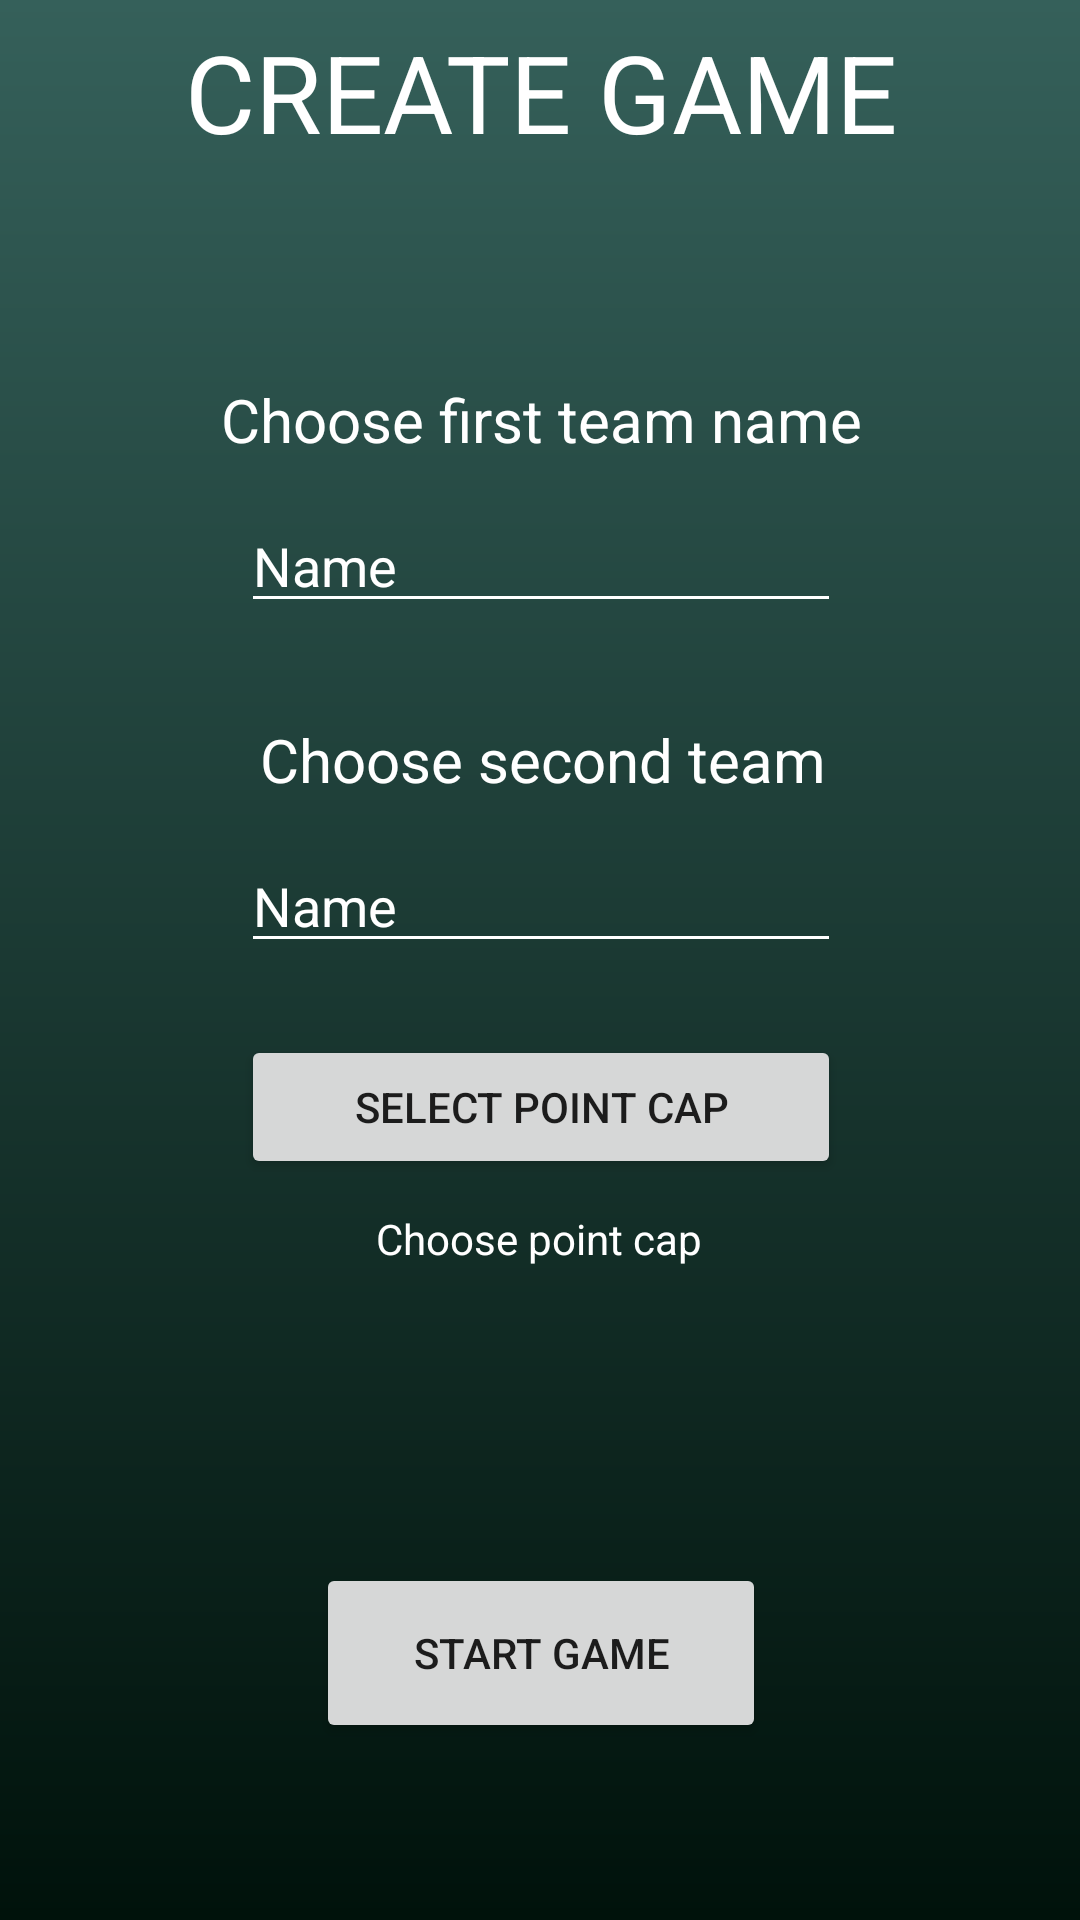

Write the Android layout XML for this screen, with the resource values it uses.
<!-- AndroidManifest.xml: application theme Theme.MyGuessApp -->
<!-- res/layout/activity_create_game.xml -->
<?xml version="1.0" encoding="utf-8"?>
<androidx.constraintlayout.widget.ConstraintLayout xmlns:android="http://schemas.android.com/apk/res/android"
    xmlns:app="http://schemas.android.com/apk/res-auto"
    xmlns:tools="http://schemas.android.com/tools"
    android:background="@drawable/gradient_background"
    android:layout_width="match_parent"
    android:layout_height="match_parent"
    tools:context=".CreateGameActivity">

    <androidx.constraintlayout.widget.ConstraintLayout
        android:layout_width="420dp"
        android:layout_height="820dp"
        app:layout_constraintBottom_toBottomOf="parent"
        app:layout_constraintEnd_toEndOf="parent"
        app:layout_constraintStart_toStartOf="parent"
        app:layout_constraintTop_toTopOf="parent">

        <TextView
            android:id="@+id/textView5"
            android:layout_width="240dp"
            android:layout_height="24dp"
            android:layout_marginTop="32dp"
            android:gravity="center"
            android:text="Choose second team name"
            android:textColor="#FFFFFF"
            android:textSize="20sp"
            app:layout_constraintEnd_toEndOf="parent"
            app:layout_constraintHorizontal_bias="0.504"
            app:layout_constraintStart_toStartOf="parent"
            app:layout_constraintTop_toBottomOf="@+id/team1Name" />

        <TextView
            android:id="@+id/textView"
            android:layout_width="240dp"
            android:layout_height="24dp"
            android:layout_marginTop="216dp"
            android:gravity="center"
            android:text="Choose first team name"
            android:textColor="#FFFFFF"
            android:textSize="20sp"
            app:layout_constraintEnd_toEndOf="parent"
            app:layout_constraintStart_toStartOf="parent"
            app:layout_constraintTop_toTopOf="parent" />

        <EditText
            android:id="@+id/team1Name"
            android:layout_width="200dp"
            android:layout_height="wrap_content"
            android:layout_marginTop="16dp"
            android:backgroundTint="#FFFFFF"
            android:ems="10"
            android:inputType="textPersonName"
            android:text="Name"
            android:textColor="#FFFFFF"
            app:layout_constraintEnd_toEndOf="parent"
            app:layout_constraintStart_toStartOf="parent"
            app:layout_constraintTop_toBottomOf="@+id/textView" />

        <EditText
            android:id="@+id/team2Name"
            android:layout_width="200dp"
            android:layout_height="wrap_content"
            android:layout_marginTop="16dp"
            android:backgroundTint="#FFFFFF"
            android:ems="10"
            android:inputType="textPersonName"
            android:text="Name"
            android:textColor="#FFFFFF"
            app:layout_constraintEnd_toEndOf="parent"
            app:layout_constraintStart_toStartOf="parent"
            app:layout_constraintTop_toBottomOf="@+id/textView5" />

        <TextView
            android:id="@+id/selectedCapText"
            android:layout_width="240dp"
            android:layout_height="24dp"
            android:layout_marginTop="8dp"
            android:gravity="center"
            android:text="Choose point cap"
            android:textColor="#FFFFFF"
            app:layout_constraintEnd_toEndOf="parent"
            app:layout_constraintHorizontal_bias="0.497"
            app:layout_constraintStart_toStartOf="parent"
            app:layout_constraintTop_toBottomOf="@+id/selectCapButton" />

        <Button
            android:id="@+id/selectCapButton"
            android:layout_width="200dp"
            android:layout_height="wrap_content"
            android:layout_marginTop="24dp"
            android:text="@string/select_cup"
            app:layout_constraintEnd_toEndOf="parent"
            app:layout_constraintStart_toStartOf="parent"
            app:layout_constraintTop_toBottomOf="@+id/team2Name" />

        <Button
            android:id="@+id/startButton"
            android:layout_width="150dp"
            android:layout_height="60dp"
            android:layout_marginTop="96dp"
            android:text="Start game"
            app:layout_constraintEnd_toEndOf="parent"
            app:layout_constraintStart_toStartOf="parent"
            app:layout_constraintTop_toBottomOf="@+id/selectedCapText" />

        <TextView
            android:id="@+id/textView6"
            android:layout_width="wrap_content"
            android:layout_height="wrap_content"
            android:layout_marginTop="96dp"
            android:text="CREATE GAME"
            android:textColor="#FFFFFF"
            android:textSize="36sp"
            app:layout_constraintEnd_toEndOf="parent"
            app:layout_constraintStart_toStartOf="parent"
            app:layout_constraintTop_toTopOf="parent" />
    </androidx.constraintlayout.widget.ConstraintLayout>
</androidx.constraintlayout.widget.ConstraintLayout>
<!-- resources referenced by this layout -->
<resources>
  <!-- drawable gradient_background (drawable) -->
  <?xml version="1.0" encoding="utf-8"?>
  <shape xmlns:android="http://schemas.android.com/apk/res/android">
      <gradient
          android:type="linear"
          android:angle="90"
          android:startColor="#00120B"
          android:endColor="#35605A" />
  </shape>
  <string name="select_cup">Select point cap</string>
  <style name="Theme.MyGuessApp" parent="Theme.MaterialComponents.DayNight.NoActionBar">
          
          <item name="colorPrimary">#D8E4FF</item>
          <item name="colorPrimaryVariant">@color/purple_700</item>
          <item name="colorOnPrimary">#000000</item>
          
          <item name="colorSecondary">@color/teal_200</item>
          <item name="colorSecondaryVariant">@color/teal_700</item>
          <item name="colorOnSecondary">@color/black</item>
          
          <item name="android:statusBarColor" tools:targetApi="l">?attr/colorPrimaryVariant</item>
          
      </style>
  <!-- not gathered from this repository: default colours our renderer supplied (Android Studio template values) -->
  <color name="purple_700">#FF3700B3</color>
  <color name="teal_200">#FF03DAC5</color>
  <color name="teal_700">#FF018786</color>
  <color name="black">#FF000000</color>
</resources>
